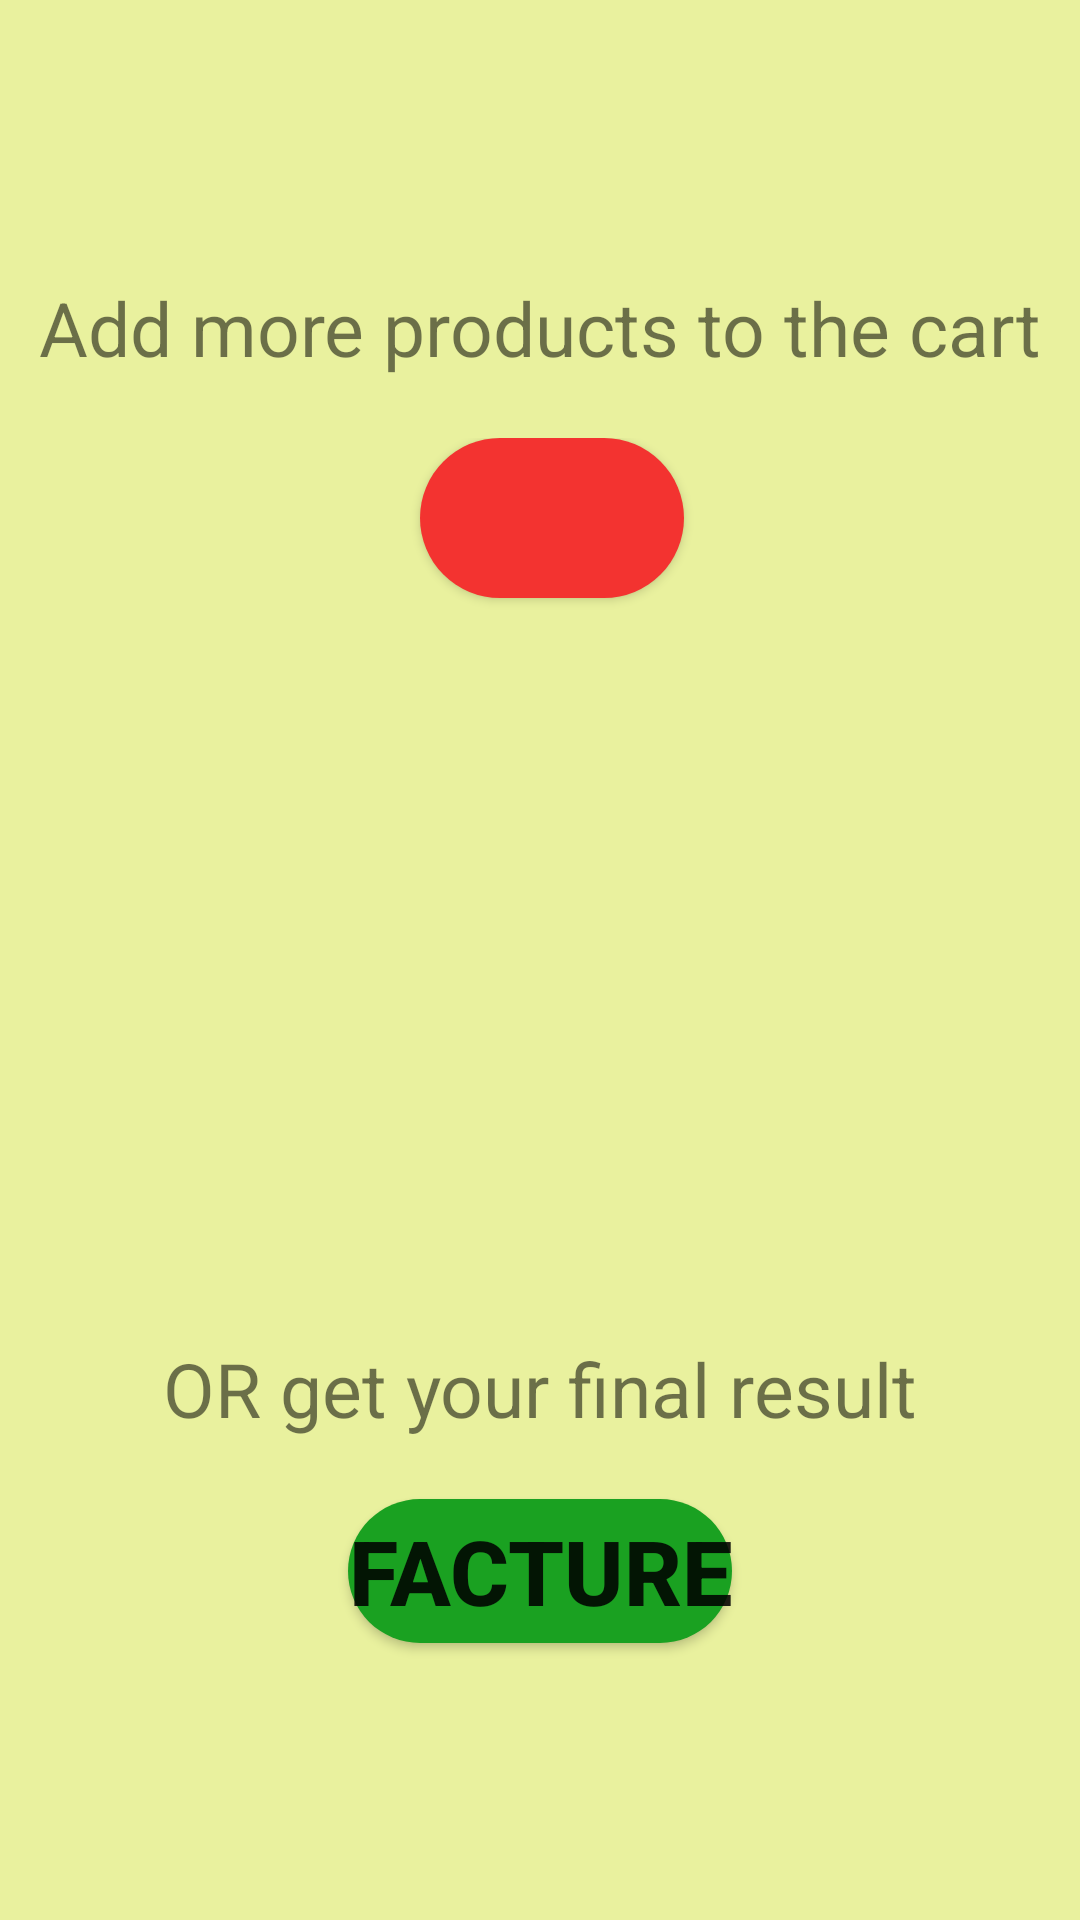

Here is an Android app screen rendered from its layout file. Give the layout XML and the strings, colors and styles it references.
<!-- AndroidManifest.xml: application theme Theme.Project_application -->
<!-- res/layout/activity_scan_product.xml -->
<?xml version="1.0" encoding="utf-8"?>
<LinearLayout xmlns:android="http://schemas.android.com/apk/res/android"
    xmlns:app="http://schemas.android.com/apk/res-auto"
    xmlns:tools="http://schemas.android.com/tools"
    android:layout_width="match_parent"
    android:layout_height="match_parent"
    android:background="#E9F19E"
    android:gravity="center"
    android:orientation="vertical"
    tools:context=".Scan_product">


<TextView
    android:layout_width="wrap_content"
    android:layout_height="wrap_content"
    android:text="Add more products to the cart"
    android:textSize="25dp"
    android:layout_marginBottom="20dp"
    >

</TextView>


    <RelativeLayout
        android:layout_width="300dp"
        android:layout_height="300dp"
        android:background="@drawable/cart"

        >

        <Button
            android:id="@+id/scan_btn"
            android:layout_width="wrap_content"
            android:layout_height="wrap_content"
            android:layout_marginLeft="110dp"
            android:background="@drawable/round_btn"

            android:textSize="40sp"
            android:textStyle="bold"
            app:backgroundTint="#F33330"
            app:icon="@drawable/ic_plus"
            app:iconSize="50dp"
            app:iconTint="#FAFAFA" />

    </RelativeLayout>

    <TextView
        android:layout_width="wrap_content"
        android:layout_height="wrap_content"
        android:text="OR get your final result"
        android:textSize="25dp"
        android:layout_marginBottom="20dp"
        />
    <Button
        android:id="@+id/res_btn"
        android:layout_width="wrap_content"
        android:layout_height="wrap_content"
        android:background="@drawable/round_btn"
        android:text="Facture"
        android:textSize="30sp"

        android:textStyle="bold"
        app:backgroundTint="#1AA121" />
</LinearLayout>
<!-- resources referenced by this layout -->
<resources>
  <!-- drawable round_btn (drawable) -->
  <?xml version="1.0" encoding="utf-8"?>
  <shape xmlns:android="http://schemas.android.com/apk/res/android">
      android:shape ="rectangle">
  
      <solid android:color="@color/design_default_color_error"/>
      <corners android:radius="100dp"/>
  
  
  </shape>
  <style name="Theme.Project_application" parent="Theme.MaterialComponents.DayNight.DarkActionBar">
          
          <item name="colorPrimary">#199A1F</item>
          <item name="colorPrimaryVariant">@color/black</item>
          <item name="colorOnPrimary">@color/white</item>
          
          <item name="colorSecondary">@color/teal_200</item>
          <item name="colorSecondaryVariant">@color/teal_700</item>
          <item name="colorOnSecondary">@color/black</item>
          
          <item name="android:statusBarColor" tools:targetApi="l">?attr/colorPrimaryVariant</item>
          
      </style>
  <!-- not gathered from this repository: default colours our renderer supplied (Android Studio template values) -->
  <color name="teal_200">#FF03DAC5</color>
  <color name="teal_700">#FF018786</color>
  <color name="black">#FF000000</color>
  <color name="white">#FFFFFFFF</color>
</resources>
